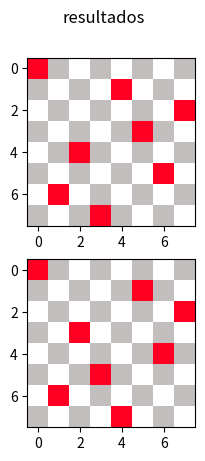

Recreate this plot in Python.
import time as time
import numpy as np
from matplotlib import pyplot as plt
import matplotlib.cm as cm
import matplotlib as mpl

colours = ['#000000', '#ff0022', '#dcf7f1'  , '#ffffff', '#c2bebe'   , '#f0c2c2'  ,'#f7a8a8','#e1fcd4'     ,'#c3ffa6'  ,'#7da8a8'             ]
bins =    [0        , 1        , 2          , 3        , 4           , 5          ,6        ,7             ,8          ,9                       ]
cols =    ['black'  , 'red'    ,'light blue','white'   ,'light grey' ,'light red' ,'mid red','light green' ,'mid green', 'mid blue'             ]


assert len(bins) == len(colours)
cmap = mpl.colors.ListedColormap(colours)
norm = mpl.colors.BoundaryNorm(boundaries=bins, ncolors=len(cmap.colors)-1 )



start = time.time()

def board(N,M):
    base = np.zeros((N,M))
    for i  in range(N):
        for j in range(M):
            if i%2 == j%2:
                base[i,j] = 3
            else:
                base[i,j] = 4

    return base

def boardplotter(board,tiles=False,color='light red', plot=False):
    N = board.shape[0]
    if tiles is not False:
        for tile in tiles: board[tile//N,tile%N] = cols.index(color)
    if plot:
        fig = plt.figure()
        ax = fig.add_subplot(111)  
        ax.imshow(board,cmap=cmap,norm=norm)
        ax.set_yticks([i for i in range(N)])
        ax.set_xticks([i for i in range(N)])
        for (i,j),z in np.ndenumerate(board):
            ax.text(j,i,str(N*i+j),ha='center',va='center')
        plt.show()
    return board



def repeated(listt):
    listt = [sorted(i) for i in listt]
    tmp = []
    for i in listt:
        if i not in tmp:
            tmp.append(i)
    return tmp


def threats(k,b=False,N=0,threatened = False):
    if b is False:
        b = {n for n in range(N**2)}

    def maindiag(k,N):
        if k%N == k//N:
            return -N,N
        
        elif k%N > k//N:
            return -N,N-k%N
        
        else:
            return -(k%N),N
    
    def secdiag(k,N):    
        if k%N == N-k//N-1:
            return -(k//N),N-k//N
        
        elif k%N > N-k//N-1:
            return -N+k%N+1,N
        
        else:
            return -N,k%N+1
    
    def valid(n,N):
        return 0<=n<(N**2)
    
    line = {n for n in b if k//N == n//N}
    row = {n for n in b if n%N == k%N}
    diags1 = {k+r+r*N for r in range(*maindiag(k, N)) if valid(k+r+r*N, N)}
    diags2 = {k-r+r*N for r in range(*secdiag(k, N)) if valid(k-r+r*N, N)}
    
    if not threatened:
        return b-(line|row|diags1|diags2|{k})
    else:
        return line|row|diags1|diags2|{k}

def threatplotter(n,m,N):
    T = board(N,N)
    num = (n)*N + m
    threatsres = threats(num,N=N,threatened=True)
    for i in threatsres:
        T[i//N,i%N] = 2
    T[n,m] = 5
    fig = plt.figure()
    fig.suptitle(f'tiles threatened by the queen positioned on {n},{m}')
    # boardplot = board(N,N)
    # boardplot[n,m] = 5
    # ax1 = fig.add_subplot(121)
    # ax1.imshow(boardplot,cmap=cmap, norm=norm)
    ax2 = fig.add_subplot(111)
    ax2.imshow(T,cmap=cmap, norm=norm)
    for (i,j),z in np.ndenumerate(board):
        ax2.text(j,i,str(N*i+j),ha='center',va='center')

    plt.show()

def succesion(solution):
    N = len(solution)
    T = board(N,N)
    th = set({})
    fig, ax = plt.subplots(N)
    fig.suptitle('steps')
    ax[0].imshow(T,cmap=cmap,norm=norm)
    for i in range(1,len(solution)):
        th = th|threats(solution[i],N=N,threatened=True)
        for j in th:
            if j not in solution:
                T[j//N,j%N] = 1
            else:
                T[j//N,j%N] = 2
        ax[i].imshow(T,cmap=cmap,norm=norm)
    plt.show()




def queens(b,N,sols,currentposs,nsols):
    # print(b,'b')
    if len(repeated(sols)) == nsols:
        return repeated(sols)
    
    for i in b:
        tmp = currentposs.copy()
        # print(currentposs,'curr', tmp, 'tmp')
        # print(i,'i',b,'current b')
        tmp.append(i)
        j = threats(i,b,N)

        if len(tmp) == N:
            # print('sucess',tmp)
            sols.append(tmp)
        
        if len(j) == 0:
            continue
        
        
        queens(j,N,sols,tmp,nsols)

    return repeated(sols)

def Queens(N,nsols=1):
    s = []
    c = []
    base = {n for n in range(N**2)}
    sols = queens(base,N,s,c,nsols)
    print(time.time()-start)
    if sols == []:
        return None
    
    if nsols != 0:
        sols = sols[:nsols]

    if len(sols) > 1:
        fig, ax = plt.subplots(len(sols))
        fig.suptitle("resultados")

    for i in sols:
        matrix = board(N,N)
        for row,col in [(k//N,k%N) for k in i]:
            matrix[row,col] = 1
        if len(sols) > 1:  
            ax[sols.index(i)].imshow(matrix,cmap=cmap,norm=norm)
        else:
            fig = plt.figure()
            ax1 = fig.add_subplot(111)
            ax1.imshow(matrix,cmap=cmap,norm=norm)
            fig.suptitle("resultados")
    plt.show()

    return sols


# threatplotter(0,0,3)

Queens(8,2)

# b = board(3,3)
# b = boardplotter(b,[0],'light red')
# b = boardplotter(b,[1,3,5,7],'mid blue')
# b = boardplotter(b,[2,4,6,8],'light blue',True)
# b = boardplotter(b,[5,7],'light grey',True)

# four = board(4,4)
# five = board(5,5)
# eight = board(8,8)
# fig,axs = plt.subplots(1,3)
# axs[0].imshow(four,cmap=cmap,norm=norm)
# axs[1].imshow(five,cmap=cmap,norm=norm)
# axs[2].imshow(eight,cmap=cmap,norm=norm)
# plt.show()

# threatplotter(3,3,8)

# Queens(5,2)

# b = board(4,4)


# b = boardplotter(b,[3,6,9,12],color='mid blue')
# b = boardplotter(b,[0,2,5,8],color='light red')
# b = boardplotter(b,[1,4],color='mid red')
# b = boardplotter(b,[11,14],color='mid green')
# b = boardplotter(b,[7,10,13,15],color='light green',plot=True)



